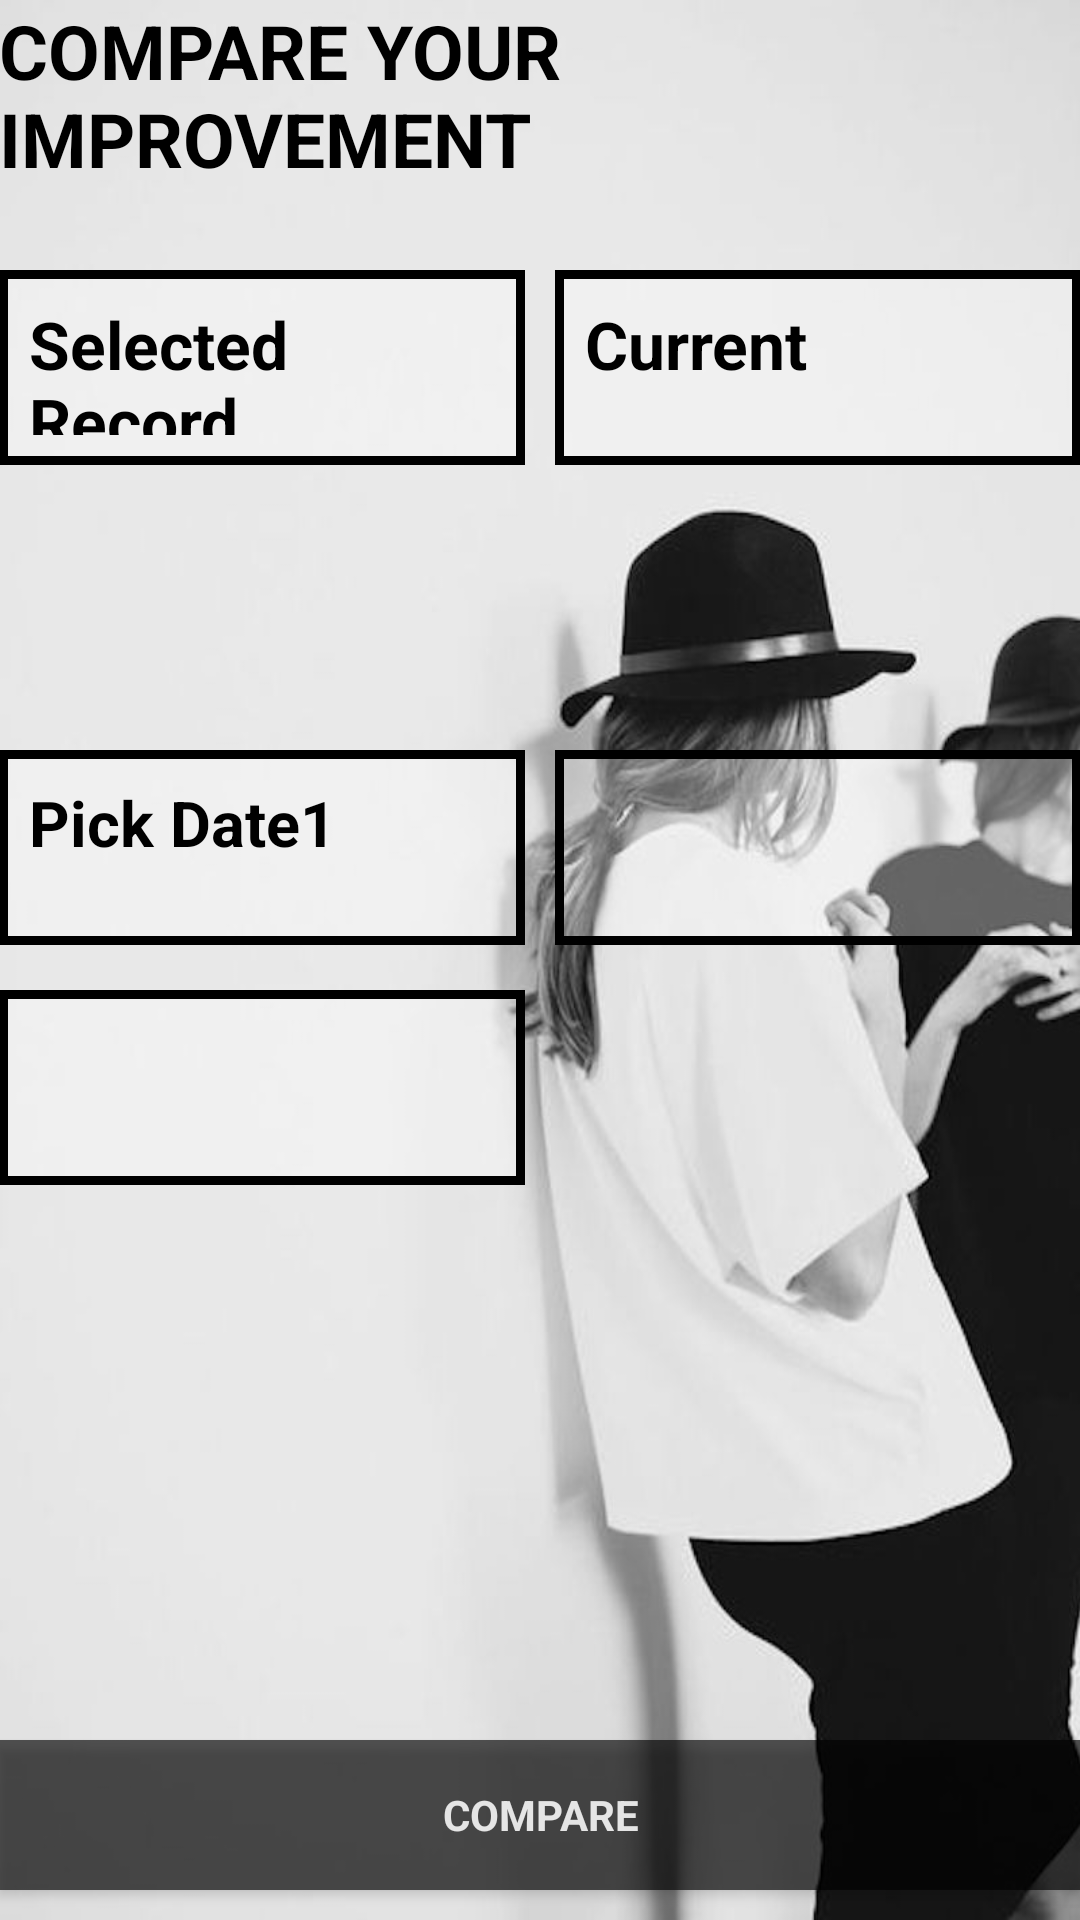

Layout XML and referenced resources for this Android screen:
<!-- AndroidManifest.xml: application theme AppTheme -->
<!-- res/layout/activity_compare.xml -->
<?xml version="1.0" encoding="utf-8"?>
<RelativeLayout xmlns:android="http://schemas.android.com/apk/res/android"
    xmlns:tools="http://schemas.android.com/tools"
    android:layout_width="match_parent"
    android:layout_height="match_parent"
    tools:context=".CompareActivity"
    android:background="@drawable/login3"
    android:paddingBottom="@dimen/activity_vertical_margin"
    android:paddingLeft="@dimen/activity_horizontal_margin"
    android:paddingRight="@dimen/activity_horizontal_margin"
    android:paddingTop="@dimen/activity_vertical_margin">

    <TextView
        android:layout_width="match_parent"
        android:layout_height="wrap_content"
        android:text="COMPARE YOUR IMPROVEMENT"
        android:textColor="@color/colorPrimary"
        android:textSize="25dp"
        android:textStyle="bold"
        />

    <TableLayout
        android:layout_marginTop="90dp"
        android:stretchColumns="0,1"
        android:layout_column="2"
        android:layout_alignParentTop="true"
        android:layout_width="match_parent"
        android:layout_height="wrap_content">

        <TableRow
            android:layout_height="100dp">
            <TextView
                android:layout_gravity="center_vertical"
                android:padding="10dp"
                android:text="Selected Record "
                android:textSize="22dp"
                android:textColor="@color/colorPrimary"
                android:layout_marginRight="10dp"
                android:textStyle="bold"
                android:background="@drawable/border"
                android:layout_width="0dp"
                android:layout_weight="1"
                android:layout_height="65dp" />

            <TextView
                android:layout_gravity="center_vertical"
                android:padding="10dp"
                android:text="Current "
                android:textSize="22dp"
                android:textColor="@color/colorPrimary"
                android:textStyle="bold"
                android:background="@drawable/border"
                android:layout_width="0dp"
                android:layout_weight="1"
                android:layout_height="65dp" />
        </TableRow>

        <TableRow>
            <TextView android:layout_height="15dp"/>
        </TableRow>



        <TableRow
            android:layout_height="100dp">
            <ImageView
                android:layout_marginRight="10dp"
                android:padding="10dp"
                android:id="@+id/pastitem"
                android:layout_width="0dp"
                android:layout_weight="1"
                android:layout_height="65dp" />

            <ImageView
                android:padding="10dp"
                android:id="@+id/currentitem"
                android:layout_width="0dp"
                android:layout_weight="1"
                android:layout_height="65dp" />
        </TableRow>


        <TableRow>
            <TextView android:layout_height="15dp"/>
        </TableRow>


        <TableRow
            android:layout_height="120dp">
            <TextView
                android:padding="10dp"
                android:layout_marginRight="10dp"
                android:background="@drawable/border"
                android:id="@+id/textView1"
                android:textSize="21dp"
                android:textColor="@color/colorPrimary"
                android:layout_width="0dp"
                android:layout_weight="1"
                android:layout_height="65dp"
                android:textStyle="bold"
                android:text="Pick Date1" />

            <EditText
                android:background="@drawable/border"

                android:id="@+id/editText1"
                android:layout_width="0dp"
                android:layout_weight="1"
                android:layout_height="match_parent"
                android:inputType="date"
                android:textSize="21dp"
                android:textStyle="bold"
                android:layout_centerHorizontal="true" />
        </TableRow>




        <TableRow>
            <TextView android:layout_height="15dp"/>
        </TableRow>


        <TableRow
            android:layout_height="100dp">
            <TextView
                android:layout_marginRight="10dp"
                android:background="@drawable/border"
                android:id="@+id/editText2"
                android:layout_width="0dp"
                android:layout_weight="1"
                android:layout_height="65dp"
                android:padding="10dp"
                android:textSize="21dp"
                android:textStyle="bold"
                />

            <ImageView
                android:layout_width="0dp"
                android:layout_weight="1"/>

        </TableRow>

    </TableLayout>
    <Button
        style="?android:textAppearanceSmall"
        android:background="@color/black1"
        android:id="@+id/press"
        android:layout_alignParentBottom="true"
        android:text="Compare"
        android:textStyle="bold"
        android:textColor="@color/white4"
        android:layout_width="match_parent"
        android:layout_marginBottom="10dp"
        android:layout_height="50dp" />
</RelativeLayout>
<!-- resources referenced by this layout -->
<resources>
  <color name="black1">#a5000000</color>
  <color name="colorPrimary">#000000</color>
  <color name="white4">#dcffffff</color>
  <!-- drawable border (drawable) -->
  <?xml version="1.0" encoding="utf-8"?>
  <shape xmlns:android="http://schemas.android.com/apk/res/android"
      android:shape="rectangle">
      <stroke android:width="3dp" android:color="@color/colorPrimary" />
      <solid android:color="@color/white1"/>
  
  </shape>
  <!-- drawable login3: jpg bitmap (drawable, 46093 bytes) -->
  <style name="AppTheme" parent="Theme.AppCompat.Light.NoActionBar">
          
          <item name="colorPrimary">@color/colorPrimary</item>
          <item name="colorPrimaryDark">@color/colorPrimaryDark</item>
          <item name="colorAccent">@color/colorAccent</item>
      </style>
  <color name="white1">#55ffffff</color>
  <color name="colorPrimaryDark">#000000</color>
  <color name="colorAccent">#636363</color>
</resources>
